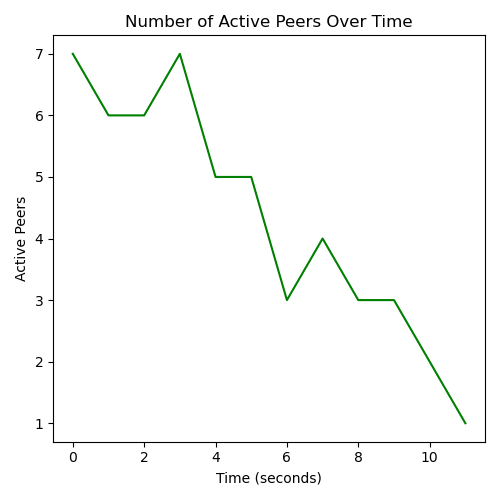

Source data for this figure (header and first rows):
Time, Active Peers
0, 7
1, 6
2, 6
3, 7
4, 5
5, 5
6, 3
7, 4
8, 3
9, 3
10, 2
11, 1
